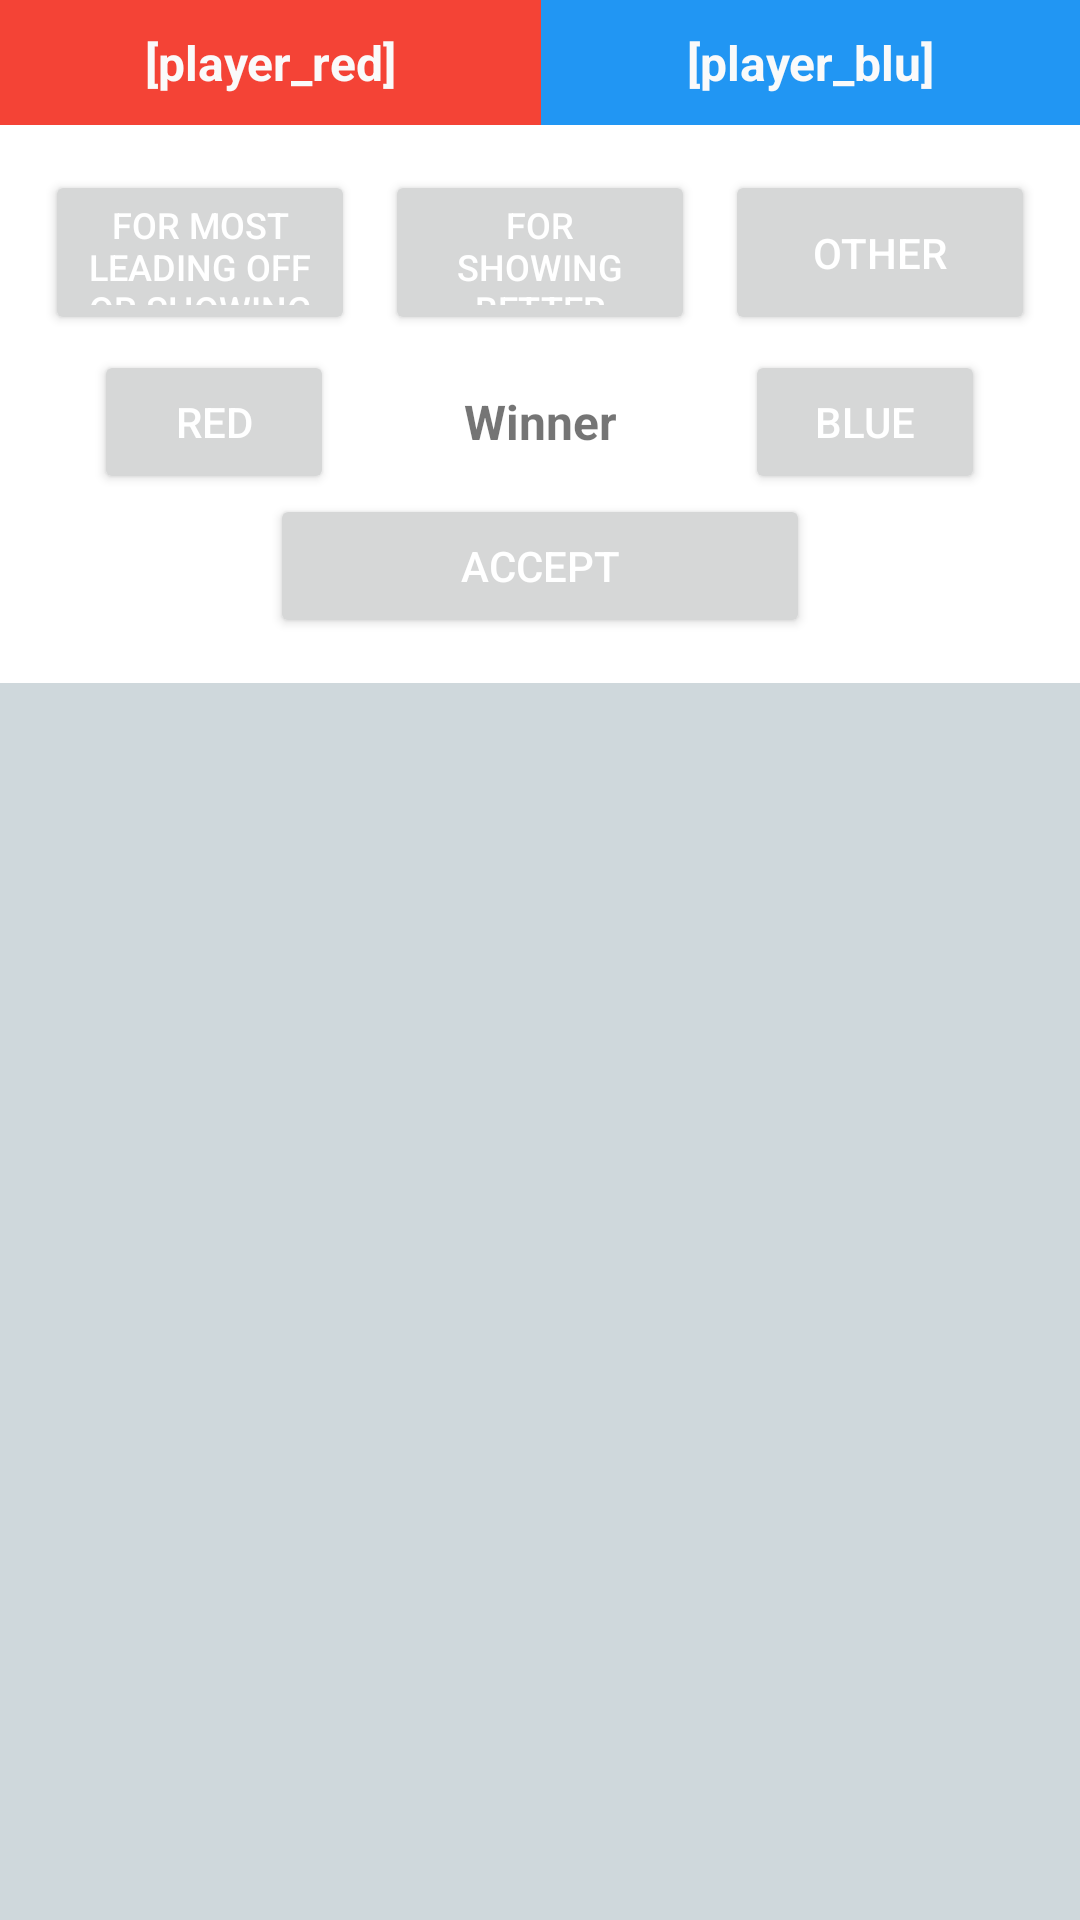

The Android layout XML behind this screen, and the referenced resources:
<!-- AndroidManifest.xml: application theme AppTheme -->
<!-- res/layout/remark_tie_fragment.xml -->
<?xml version="1.0" encoding="utf-8"?>

<RelativeLayout xmlns:android="http://schemas.android.com/apk/res/android"
    android:orientation="vertical" android:layout_width="match_parent"
    android:layout_height="match_parent"
    android:background="@color/background">

    <LinearLayout
        android:orientation="horizontal"
        android:layout_width="fill_parent"
        android:layout_height="wrap_content"
        android:id="@+id/linearLayout5">

        <TextView

            android:textSize="16sp"
            android:textStyle="bold"
            android:textColor="@color/font_lighten"

            android:layout_width="wrap_content"
            android:layout_height="wrap_content"
            android:text="[player_red]"
            android:id="@+id/Red_label"
            android:layout_alignParentTop="true"
            android:padding="10dp"
            android:layout_alignParentRight="true"
            android:layout_alignParentEnd="true"
            android:layout_alignParentLeft="true"
            android:layout_alignParentStart="true"
            android:gravity="center_horizontal"
            android:layout_weight="1"
            android:background="@color/red" />

        <TextView
            android:textSize="16sp"
            android:textStyle="bold"
            android:textColor="@color/font_lighten"

            android:layout_width="wrap_content"
            android:layout_height="wrap_content"
            android:text="[player_blu]"
            android:id="@+id/Blu_label"
            android:layout_alignParentTop="true"
            android:padding="10dp"
            android:layout_alignParentRight="true"
            android:layout_alignParentEnd="true"
            android:layout_alignParentLeft="true"
            android:layout_alignParentStart="true"
            android:gravity="center_horizontal"
            android:layout_weight="1"
            android:background="@color/blue" />

    </LinearLayout>

    <LinearLayout
        android:orientation="vertical"
        android:layout_width="fill_parent"
        android:layout_height="wrap_content"
        android:layout_below="@+id/linearLayout5"
        android:gravity="center_horizontal"
        android:paddingTop="10dp"
        android:paddingBottom="15dp"
        android:paddingRight="10dp"
        android:paddingLeft="10dp"
        android:background="@android:color/white">

        <LinearLayout
            android:orientation="horizontal"
            android:layout_width="fill_parent"
            android:layout_height="65dp">

            <Button
                android:layout_width="match_parent"
                android:layout_height="match_parent"
                android:text="For most leading off or showing better style"
                android:id="@+id/button_case_1"
                android:layout_weight="1"
                android:capitalize="characters"
                android:textSize="12sp"
                android:layout_margin="5dp" />

            <Button
                android:layout_width="match_parent"
                android:layout_height="match_parent"
                android:text="For showing better defence"
                android:id="@+id/button_case_2"
                android:layout_weight="1"
                android:textSize="12sp"
                android:layout_margin="5dp" />

            <Button
                android:layout_width="match_parent"
                android:layout_height="match_parent"
                android:text="Other"
                android:id="@+id/button_case_3"
                android:layout_weight="1"
                android:layout_margin="5dp" />
        </LinearLayout>

        <LinearLayout
            android:orientation="horizontal"
            android:layout_width="fill_parent"
            android:layout_height="fill_parent"
             >

            <LinearLayout
                android:orientation="horizontal"
                android:layout_width="wrap_content"
                android:layout_height="wrap_content"
                android:layout_weight="1"
                android:gravity="center_horizontal">

                <Button
                    android:layout_width="80dp"
                    android:layout_height="wrap_content"
                    android:text="Red"
                    android:id="@+id/button_red" />
            </LinearLayout>

            <TextView
                android:layout_width="wrap_content"
                android:layout_height="match_parent"
                android:text="Winner"
                android:id="@+id/textView15"
                android:layout_weight="1"
                android:gravity="center_vertical|center_horizontal"
                android:textSize="16dp"
                android:textStyle="bold" />
            <LinearLayout
                android:orientation="horizontal"
                android:layout_width="wrap_content"
                android:layout_height="wrap_content"
                android:layout_weight="1"
                android:gravity="center_horizontal">
            <Button
                android:layout_width="80dp"
                android:layout_height="wrap_content"
                android:text="Blue"
                android:id="@+id/button_blue" />
            </LinearLayout>
        </LinearLayout>

        <Button
            android:layout_width="180dp"
            android:layout_height="wrap_content"
            android:text="Accept"
            android:id="@+id/button_accept" />
    </LinearLayout>

</RelativeLayout>
<!-- resources referenced by this layout -->
<resources>
  <color name="background">#CFD8DC</color>
  <color name="blue">#2196F3</color>
  <color name="font_lighten">#FAFAFA</color>
  <color name="red">#F44336</color>
  <style name="AppTheme" parent="Theme.AppCompat.Light.NoActionBar">
          <item name="colorPrimary">@color/colorPrimary</item>
          <item name="colorPrimaryDark">@color/colorPrimaryDark</item>
          <item name="colorAccent">@color/colorAccent</item>
  
          <item name="android:textColorPrimary">@color/white</item>
          <item name="android:textColorSecondary">@color/white</item>
          <item name="actionMenuTextColor">@color/white</item>
  
          
  
      </style>
  <color name="colorPrimary">@color/button_blue_light</color>
  <color name="colorPrimaryDark">@color/blue_dark</color>
  <color name="colorAccent">@color/button_blue_light</color>
  <color name="white">#FFFFFF</color>
  <color name="button_blue_light">#2196F3</color>
  <color name="blue_dark">#24529F</color>
</resources>
